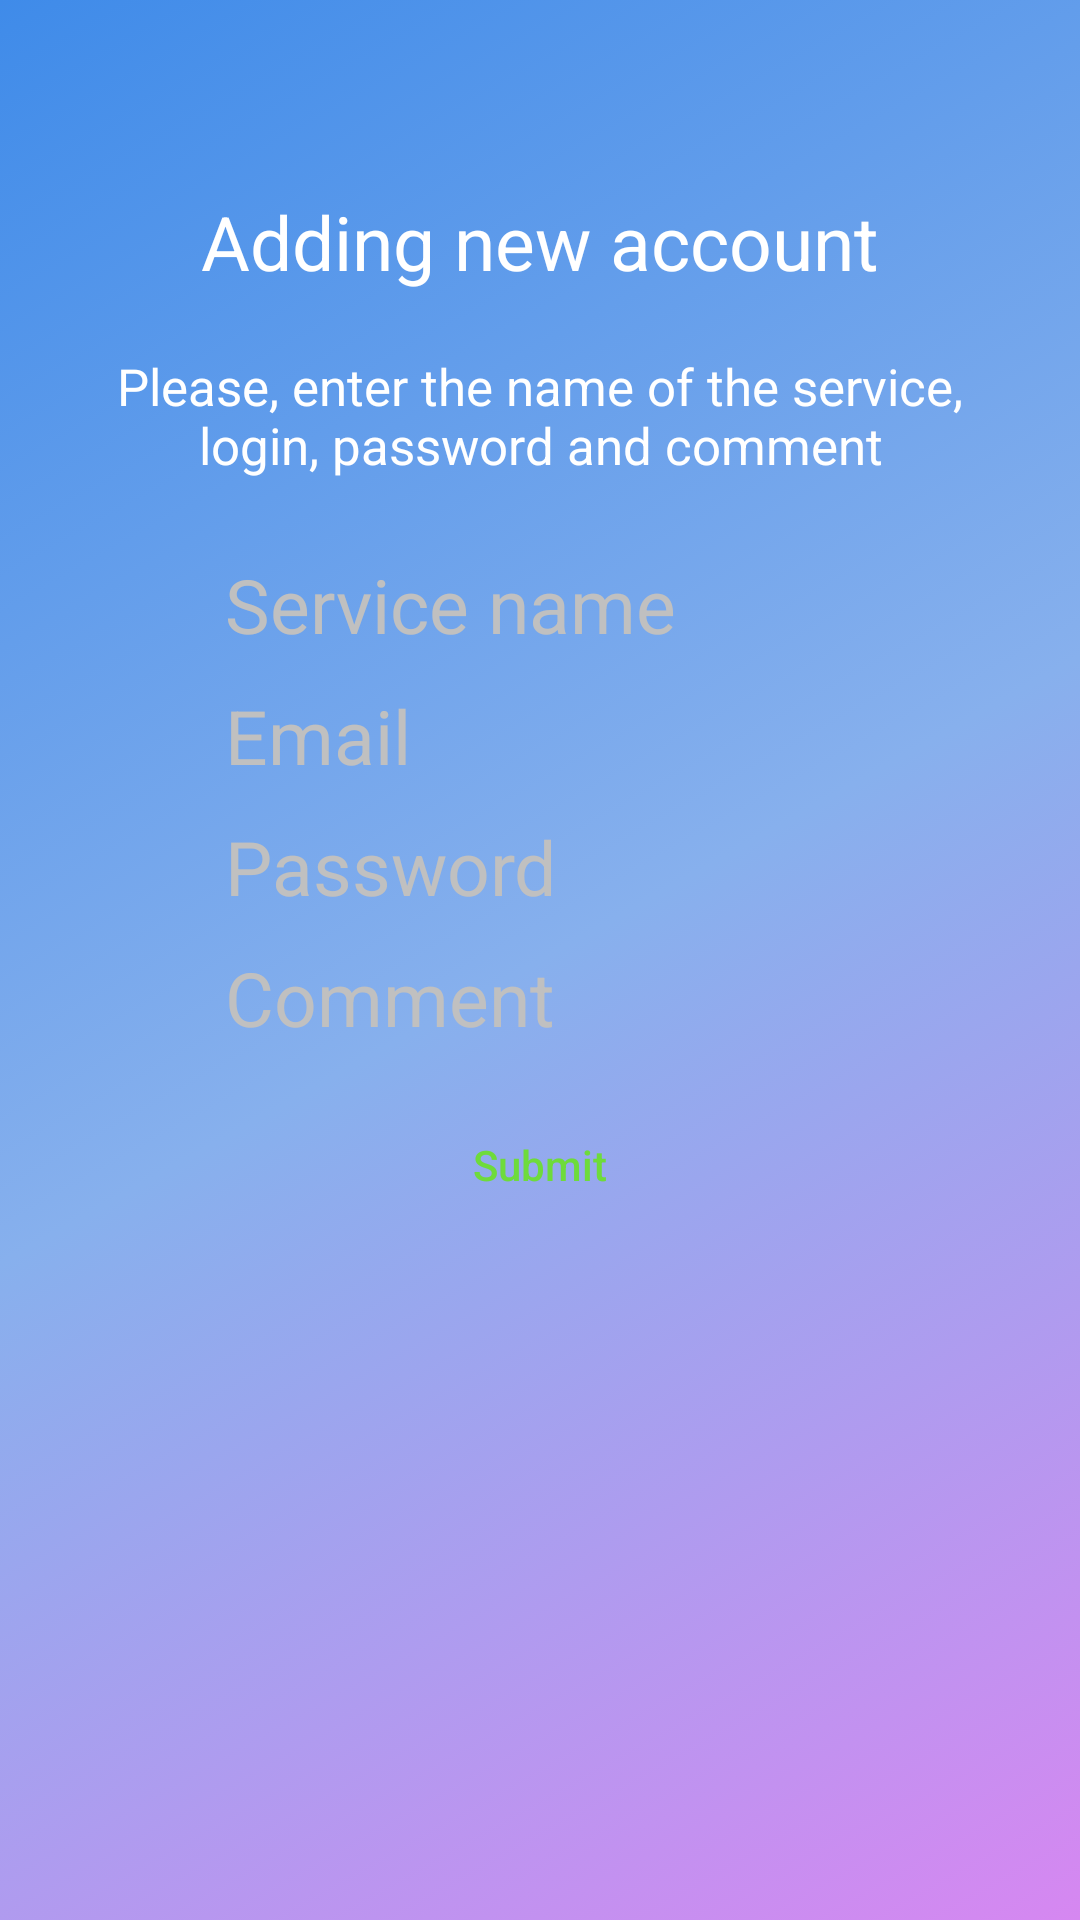

Here is an Android app screen rendered from its layout file. Give the layout XML and the strings, colors and styles it references.
<!-- AndroidManifest.xml: application theme Theme.KeyLib -->
<!-- res/layout/activity_adding_new_account.xml -->
<?xml version="1.0" encoding="utf-8"?>
<androidx.constraintlayout.widget.ConstraintLayout xmlns:android="http://schemas.android.com/apk/res/android"
    xmlns:app="http://schemas.android.com/apk/res-auto"
    xmlns:tools="http://schemas.android.com/tools"
    android:layout_width="match_parent"
    android:layout_height="match_parent"
    android:background="@drawable/activity_background_theme"
    tools:context=".screens.Adding_new_account">


    <LinearLayout
        android:layout_width="match_parent"
        android:layout_height="wrap_content"
        android:orientation="vertical"
        android:gravity="center_horizontal"
        app:layout_constraintBottom_toBottomOf="parent"
        app:layout_constraintEnd_toEndOf="parent"
        app:layout_constraintHorizontal_bias="0.0"
        app:layout_constraintStart_toStartOf="parent"
        app:layout_constraintTop_toTopOf="parent"
        app:layout_constraintVertical_bias="0.226"
        tools:ignore="MissingConstraints">


        <TextView
            android:layout_width="wrap_content"
            android:layout_height="wrap_content"
            android:layout_gravity="center_horizontal"
            android:layout_marginBottom="20dp"
            android:text="@string/adding_account_title"
            android:textColor="@color/white"
            android:textSize="25sp" />

        <TextView
            android:layout_width="wrap_content"
            android:layout_height="wrap_content"
            android:layout_gravity="center_horizontal"
            android:layout_marginBottom="20dp"
            android:gravity="center_horizontal"
            android:paddingHorizontal="30dp"
            android:text="@string/enter_the_account_data"
            android:textColor="@color/white"
            android:textSize="17sp" />

        <EditText
            android:id="@+id/add_service_name"
            android:layout_width="wrap_content"
            android:layout_height="wrap_content"
            android:layout_marginHorizontal="50dp"
            android:layout_marginVertical="5dp"
            android:background="@drawable/text_input_theme"
            android:elevation="10dp"
            android:ems="10"
            android:hint="@string/service_name"
            android:inputType="text"
            android:paddingHorizontal="25dp"
            android:textColor="@color/black"
            android:textColorHint="@color/hint_text_color"
            android:textSize="25sp" />

        <EditText
            android:id="@+id/add_login"
            android:layout_width="wrap_content"
            android:layout_height="wrap_content"
            android:layout_marginHorizontal="50dp"
            android:layout_marginVertical="5dp"
            android:background="@drawable/text_input_theme"
            android:elevation="10dp"
            android:ems="10"
            android:hint="@string/email"
            android:inputType="textEmailAddress"
            android:paddingHorizontal="25dp"
            android:textColor="@color/black"
            android:textColorHint="@color/hint_text_color"
            android:textSize="25sp" />

        <EditText
            android:id="@+id/add_password"
            android:layout_width="wrap_content"
            android:layout_height="wrap_content"
            android:layout_marginHorizontal="50dp"
            android:layout_marginVertical="5dp"
            android:background="@drawable/text_input_theme"
            android:elevation="10dp"
            android:ems="10"
            android:hint="@string/password"
            android:inputType="textPassword"
            android:paddingHorizontal="25dp"
            android:textColor="@color/black"
            android:textColorHint="@color/hint_text_color"
            android:textSize="25sp" />

        <EditText
            android:id="@+id/add_comment"
            android:layout_width="wrap_content"
            android:layout_height="wrap_content"
            android:layout_marginHorizontal="50dp"
            android:layout_marginVertical="5dp"
            android:background="@drawable/text_input_theme"
            android:elevation="10dp"
            android:ems="10"
            android:hint="@string/comment"
            android:inputType="text"
            android:paddingHorizontal="25dp"
            android:textColor="@color/black"
            android:textColorHint="@color/hint_text_color"
            android:textSize="25sp" />

        <androidx.appcompat.widget.AppCompatButton
            android:id="@+id/add_submit_btn"
            android:layout_width="wrap_content"
            android:layout_height="wrap_content"
            android:layout_gravity="center_horizontal"
            android:layout_marginVertical="10dp"
            android:background="@drawable/text_input_theme"
            android:paddingHorizontal="60dp"
            android:text="@string/submit"
            android:textAllCaps="false"
            android:textColor="@color/text_green" />


    </LinearLayout>

</androidx.constraintlayout.widget.ConstraintLayout>
<!-- resources referenced by this layout -->
<resources>
  <color name="black">#FF000000</color>
  <color name="hint_text_color">#C0C0C0</color>
  <color name="text_green">#6EDB3B</color>
  <color name="white">#FFFFFFFF</color>
  <!-- drawable activity_background_theme (drawable) -->
  <?xml version="1.0" encoding="UTF-8"?>
  <selector xmlns:android="http://schemas.android.com/apk/res/android">
  <item>
  <shape>
  
      <gradient
          android:startColor = "#D687F1"
          android:endColor="#3F8BE9"
          android:centerColor="#87B0ED"
          android:angle="135"/>
  
  </shape>
  </item>
  </selector>
  <string name="adding_account_title">Adding new account</string>
  <string name="comment">Comment</string>
  <string name="email">Email</string>
  <string name="enter_the_account_data">Please, enter the name of the service, login, password and comment</string>
  <string name="password">Password</string>
  <string name="service_name">Service name</string>
  <string name="submit">Submit</string>
  <style name="Theme.KeyLib" parent="Theme.MaterialComponents.DayNight.NoActionBar">
          
          <item name="colorPrimary">@color/purple_500</item>
          <item name="colorPrimaryVariant">@color/purple_700</item>
          <item name="colorOnPrimary">@color/white</item>
          
          <item name="colorSecondary">@color/teal_200</item>
          <item name="colorSecondaryVariant">@color/teal_700</item>
          <item name="colorOnSecondary">@color/black</item>
          
          <item name="android:statusBarColor" tools:targetApi="l">?attr/colorPrimaryVariant</item>
          
      </style>
  <color name="purple_500">#FF6200EE</color>
  <color name="purple_700">#FF3700B3</color>
  <color name="teal_200">#FF03DAC5</color>
  <color name="teal_700">#FF018786</color>
</resources>
